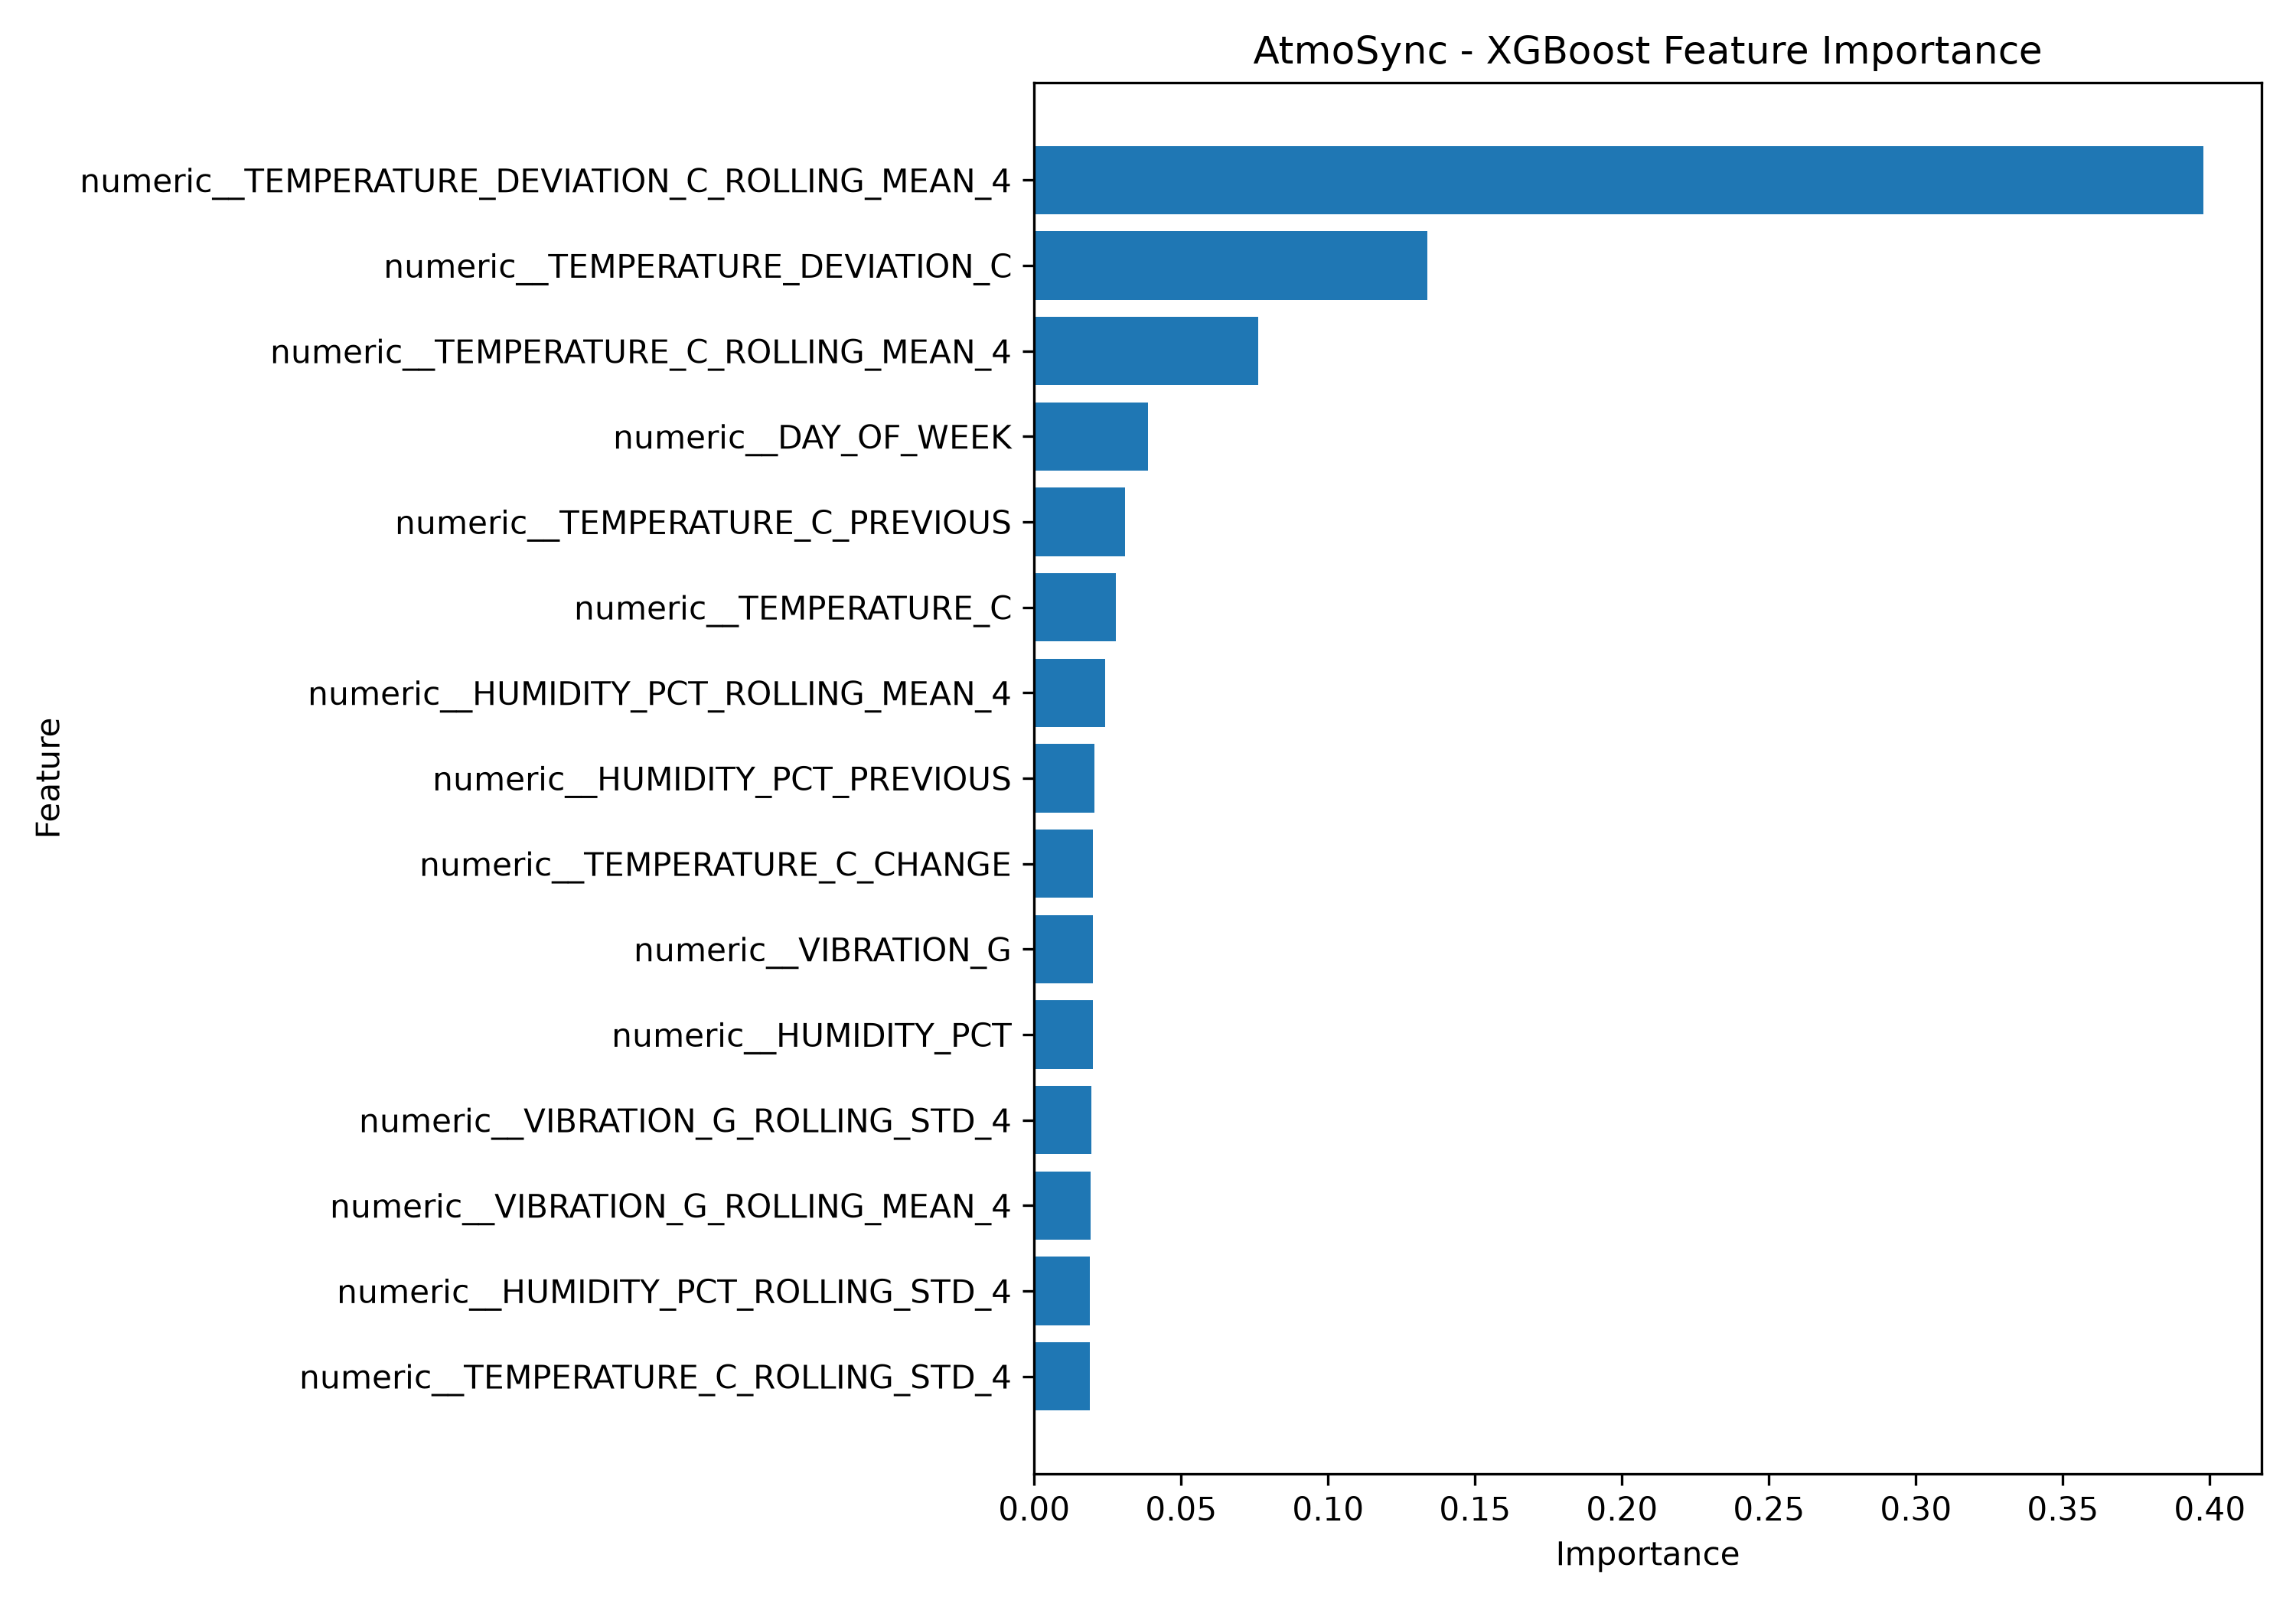

The table this chart was drawn from, first rows:
FEATURE, IMPORTANCE
numeric__TEMPERATURE_DEVIATION_C_ROLLING…, 0.3977
numeric__TEMPERATURE_DEVIATION_C, 0.1337
numeric__TEMPERATURE_C_ROLLING_MEAN_4, 0.07616
numeric__DAY_OF_WEEK, 0.03874
numeric__TEMPERATURE_C_PREVIOUS, 0.031
numeric__TEMPERATURE_C, 0.0278
numeric__HUMIDITY_PCT_ROLLING_MEAN_4, 0.02403
numeric__HUMIDITY_PCT_PREVIOUS, 0.02043
numeric__TEMPERATURE_C_CHANGE, 0.01999
numeric__VIBRATION_G, 0.0199
numeric__HUMIDITY_PCT, 0.01986
numeric__VIBRATION_G_ROLLING_STD_4, 0.01952
numeric__VIBRATION_G_ROLLING_MEAN_4, 0.01919
numeric__HUMIDITY_PCT_ROLLING_STD_4, 0.01895
numeric__TEMPERATURE_C_ROLLING_STD_4, 0.01892
numeric__TEMPERATURE_DEVIATION_C_ROLLING…, 0.01875
numeric__VIBRATION_G_PREVIOUS, 0.01871
numeric__HUMIDITY_PCT_CHANGE, 0.01861
numeric__VIBRATION_G_CHANGE, 0.01796
numeric__HOUR, 0.01694
categorical__SENSOR_STATUS_MISSING, 0.01203
categorical__SENSOR_STATUS_OK, 0.01111
